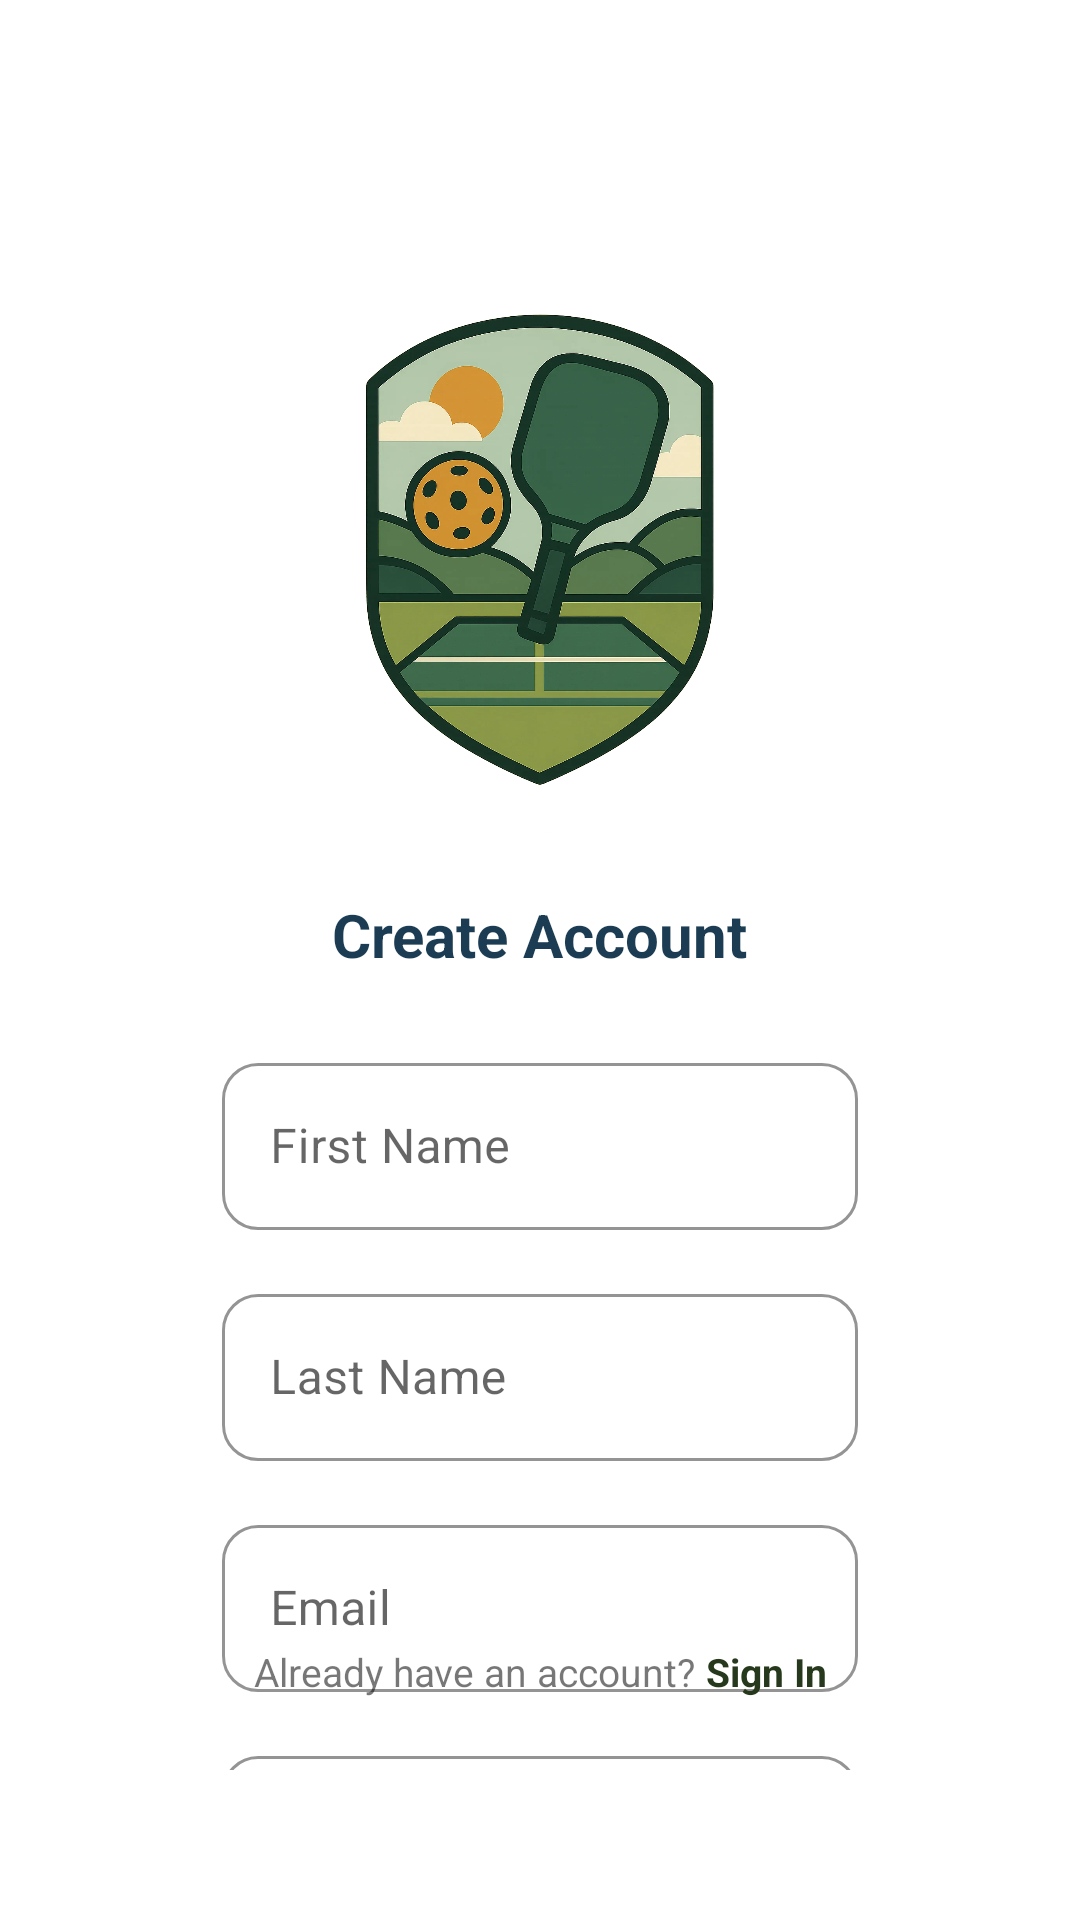

Here is an Android app screen rendered from its layout file. Give the layout XML and the strings, colors and styles it references.
<!-- AndroidManifest.xml: activity theme Theme.MaterialComponents.DayNight.NoActionBar -->
<!-- res/layout/activity_register.xml -->
<?xml version="1.0" encoding="utf-8"?>
<androidx.constraintlayout.widget.ConstraintLayout
    xmlns:android="http://schemas.android.com/apk/res/android"
    xmlns:app="http://schemas.android.com/apk/res-auto"
    android:id="@+id/main"
    android:layout_width="match_parent"
    android:layout_height="match_parent"
    android:background="@android:color/white"
    android:padding="50dp">
    
    <androidx.constraintlayout.widget.Guideline
        android:id="@+id/guidelineStart"
        android:layout_width="wrap_content"
        android:layout_height="wrap_content"
        android:orientation="vertical"
        app:layout_constraintGuide_begin="24dp"/>   

    
    <androidx.constraintlayout.widget.Guideline
        android:id="@+id/guidelineEnd"
        android:layout_width="wrap_content"
        android:layout_height="wrap_content"
        android:orientation="vertical"
        app:layout_constraintGuide_end="24dp"/>     

    
    <ImageView
        android:id="@+id/logoImage"
        android:layout_width="wrap_content"
        android:layout_height="wrap_content"
        android:layout_marginTop="32dp"
        android:adjustViewBounds="true"
        android:contentDescription="@string/app_name"
        android:maxWidth="200dp"
        android:maxHeight="200dp"
        android:scaleType="fitCenter"
        android:src="@drawable/logo"
        app:layout_constraintStart_toStartOf="@id/guidelineStart"
        app:layout_constraintEnd_toEndOf="@id/guidelineEnd"
        app:layout_constraintTop_toTopOf="parent" />

    <TextView
        android:id="@+id/tvRegisterTitle"
        android:layout_width="wrap_content"
        android:layout_height="wrap_content"
        android:layout_marginTop="16dp"
        android:text="Create Account"
        android:textColor="#1B3C53"
        android:textSize="20sp"
        android:textStyle="bold"
        app:layout_constraintTop_toBottomOf="@id/logoImage"
        app:layout_constraintStart_toStartOf="@id/guidelineStart"
        app:layout_constraintEnd_toEndOf="@id/guidelineEnd"/>

    
    <com.google.android.material.textfield.TextInputLayout
        android:id="@+id/tilFirstName"
        style="@style/Widget.MaterialComponents.TextInputLayout.OutlinedBox"
        android:layout_width="0dp"
        android:layout_height="wrap_content"
        android:layout_marginTop="24dp"
        app:boxBackgroundMode="outline"
        app:boxCornerRadiusBottomEnd="12dp"
        app:boxCornerRadiusBottomStart="12dp"
        app:boxCornerRadiusTopEnd="12dp"
        app:boxCornerRadiusTopStart="12dp"
        app:boxStrokeColor="#33000000"
        app:startIconDrawable="@drawable/ic_user"
        app:startIconTint="#757575"
        app:layout_constraintTop_toBottomOf="@id/tvRegisterTitle"
        app:layout_constraintStart_toStartOf="@id/guidelineStart"
        app:layout_constraintEnd_toEndOf="@id/guidelineEnd">

        <com.google.android.material.textfield.TextInputEditText
            android:id="@+id/etFirstName"
            android:layout_width="match_parent"
            android:layout_height="wrap_content"
            android:hint="First Name"
            android:inputType="textPersonName"/>
    </com.google.android.material.textfield.TextInputLayout>

    
    <com.google.android.material.textfield.TextInputLayout
        android:id="@+id/tilLastName"
        style="@style/Widget.MaterialComponents.TextInputLayout.OutlinedBox"
        android:layout_width="0dp"
        android:layout_height="wrap_content"
        android:layout_marginTop="16dp"
        app:boxBackgroundMode="outline"
        app:boxCornerRadiusBottomEnd="12dp"
        app:boxCornerRadiusBottomStart="12dp"
        app:boxCornerRadiusTopEnd="12dp"
        app:boxCornerRadiusTopStart="12dp"
        app:boxStrokeColor="#33000000"
        app:startIconDrawable="@drawable/ic_user"
        app:startIconTint="#757575"
        app:layout_constraintTop_toBottomOf="@id/tilFirstName"
        app:layout_constraintStart_toStartOf="@id/guidelineStart"
        app:layout_constraintEnd_toEndOf="@id/guidelineEnd">

        <com.google.android.material.textfield.TextInputEditText
            android:id="@+id/etLastName"
            android:layout_width="match_parent"
            android:layout_height="wrap_content"
            android:hint="Last Name"
            android:inputType="textPersonName"/>
    </com.google.android.material.textfield.TextInputLayout>

    
    <com.google.android.material.textfield.TextInputLayout
        android:id="@+id/tilEmail"
        style="@style/Widget.MaterialComponents.TextInputLayout.OutlinedBox"
        android:layout_width="0dp"
        android:layout_height="wrap_content"
        android:layout_marginTop="16dp"
        app:boxBackgroundMode="outline"
        app:boxCornerRadiusBottomEnd="12dp"
        app:boxCornerRadiusBottomStart="12dp"
        app:boxCornerRadiusTopEnd="12dp"
        app:boxCornerRadiusTopStart="12dp"
        app:boxStrokeColor="#33000000"
        app:startIconDrawable="@drawable/ic_user"
        app:startIconTint="#757575"
        app:layout_constraintTop_toBottomOf="@id/tilLastName"
        app:layout_constraintStart_toStartOf="@id/guidelineStart"
        app:layout_constraintEnd_toEndOf="@id/guidelineEnd">

        <com.google.android.material.textfield.TextInputEditText
            android:id="@+id/etEmail"
            android:layout_width="match_parent"
            android:layout_height="wrap_content"
            android:hint="Email"
            android:inputType="textEmailAddress"/>
    </com.google.android.material.textfield.TextInputLayout>

    
    <com.google.android.material.textfield.TextInputLayout
        android:id="@+id/tilPhoneNumber"
        style="@style/Widget.MaterialComponents.TextInputLayout.OutlinedBox"
        android:layout_width="0dp"
        android:layout_height="wrap_content"
        android:layout_marginTop="16dp"
        app:boxBackgroundMode="outline"
        app:boxCornerRadiusBottomEnd="12dp"
        app:boxCornerRadiusBottomStart="12dp"
        app:boxCornerRadiusTopEnd="12dp"
        app:boxCornerRadiusTopStart="12dp"
        app:boxStrokeColor="#33000000"
        app:startIconDrawable="@android:drawable/ic_menu_call"
        app:startIconTint="#757575"
        app:layout_constraintTop_toBottomOf="@id/tilEmail"
        app:layout_constraintStart_toStartOf="@id/guidelineStart"
        app:layout_constraintEnd_toEndOf="@id/guidelineEnd">

        <com.google.android.material.textfield.TextInputEditText
            android:id="@+id/etPhoneNumber"
            android:layout_width="match_parent"
            android:layout_height="wrap_content"
            android:hint="Phone Number"
            android:inputType="phone"/>
    </com.google.android.material.textfield.TextInputLayout>

    
    <com.google.android.material.textfield.TextInputLayout
        android:id="@+id/tilPassword"
        style="@style/Widget.MaterialComponents.TextInputLayout.OutlinedBox"
        android:layout_width="0dp"
        android:layout_height="wrap_content"
        android:layout_marginTop="16dp"
        app:boxBackgroundMode="outline"
        app:boxCornerRadiusBottomEnd="12dp"
        app:boxCornerRadiusBottomStart="12dp"
        app:boxCornerRadiusTopEnd="12dp"
        app:boxCornerRadiusTopStart="12dp"
        app:boxStrokeColor="#33000000"
        app:startIconDrawable="@drawable/ic_password"
        app:startIconTint="#757575"
        app:passwordToggleEnabled="true"
        app:layout_constraintTop_toBottomOf="@id/tilPhoneNumber"
        app:layout_constraintStart_toStartOf="@id/guidelineStart"
        app:layout_constraintEnd_toEndOf="@id/guidelineEnd">

        <com.google.android.material.textfield.TextInputEditText
            android:id="@+id/etPassword"
            android:layout_width="match_parent"
            android:layout_height="wrap_content"
            android:hint="Password"
            android:inputType="textPassword"/>
    </com.google.android.material.textfield.TextInputLayout>

    
    <com.google.android.material.textfield.TextInputLayout
        android:id="@+id/tilConfirmPassword"
        style="@style/Widget.MaterialComponents.TextInputLayout.OutlinedBox"
        android:layout_width="0dp"
        android:layout_height="wrap_content"
        android:layout_marginTop="16dp"
        app:boxBackgroundMode="outline"
        app:boxCornerRadiusBottomEnd="12dp"
        app:boxCornerRadiusBottomStart="12dp"
        app:boxCornerRadiusTopEnd="12dp"
        app:boxCornerRadiusTopStart="12dp"
        app:boxStrokeColor="#33000000"
        app:startIconDrawable="@drawable/ic_password"
        app:startIconTint="#757575"
        app:passwordToggleEnabled="true"
        app:layout_constraintTop_toBottomOf="@id/tilPassword"
        app:layout_constraintStart_toStartOf="@id/guidelineStart"
        app:layout_constraintEnd_toEndOf="@id/guidelineEnd">

        <com.google.android.material.textfield.TextInputEditText
            android:id="@+id/etConfirmPassword"
            android:layout_width="match_parent"
            android:layout_height="wrap_content"
            android:hint="Confirm Password"
            android:inputType="textPassword"/>
    </com.google.android.material.textfield.TextInputLayout>

    
    <com.google.android.material.button.MaterialButton
        android:id="@+id/btnSignUp"
        android:layout_width="0dp"
        android:layout_height="52dp"
        android:layout_marginTop="24dp"
        android:text="SIGN UP"
        android:textAllCaps="true"
        android:textStyle="bold"
        android:textColor="@android:color/white"
        app:cornerRadius="8dp"
        app:backgroundTint="@color/btn_signin_bg"
        app:rippleColor="@android:color/transparent"
        android:elevation="0dp"
        android:translationZ="0dp"
        app:layout_constraintTop_toBottomOf="@id/tilConfirmPassword"
        app:layout_constraintStart_toStartOf="@id/guidelineStart"
        app:layout_constraintEnd_toEndOf="@id/guidelineEnd"/>

    
    <LinearLayout
        android:id="@+id/bottomArea"
        android:layout_width="wrap_content"
        android:layout_height="wrap_content"
        android:layout_marginBottom="24dp"
        android:orientation="horizontal"
        android:gravity="center"
        app:layout_constraintBottom_toBottomOf="parent"
        app:layout_constraintStart_toStartOf="@id/guidelineStart"
        app:layout_constraintEnd_toEndOf="@id/guidelineEnd">

        <TextView
            android:layout_width="wrap_content"
            android:layout_height="wrap_content"
            android:text="Already have an account? "
            android:textColor="#88000000"
            android:textSize="13sp"/>

        <TextView
            android:id="@+id/tvSignIn"
            android:layout_width="wrap_content"
            android:layout_height="wrap_content"
            android:text="Sign In"
            android:textColor="@color/primaryColor"
            android:textSize="13sp"
            android:textStyle="bold"/>
    </LinearLayout>

</androidx.constraintlayout.widget.ConstraintLayout>
<!-- resources referenced by this layout -->
<resources>
  <color name="primaryColor">#27391C</color>
  <!-- drawable logo: webp bitmap (drawable, 256128 bytes) -->
  <string name="app_name">FPTStadium</string>
</resources>
